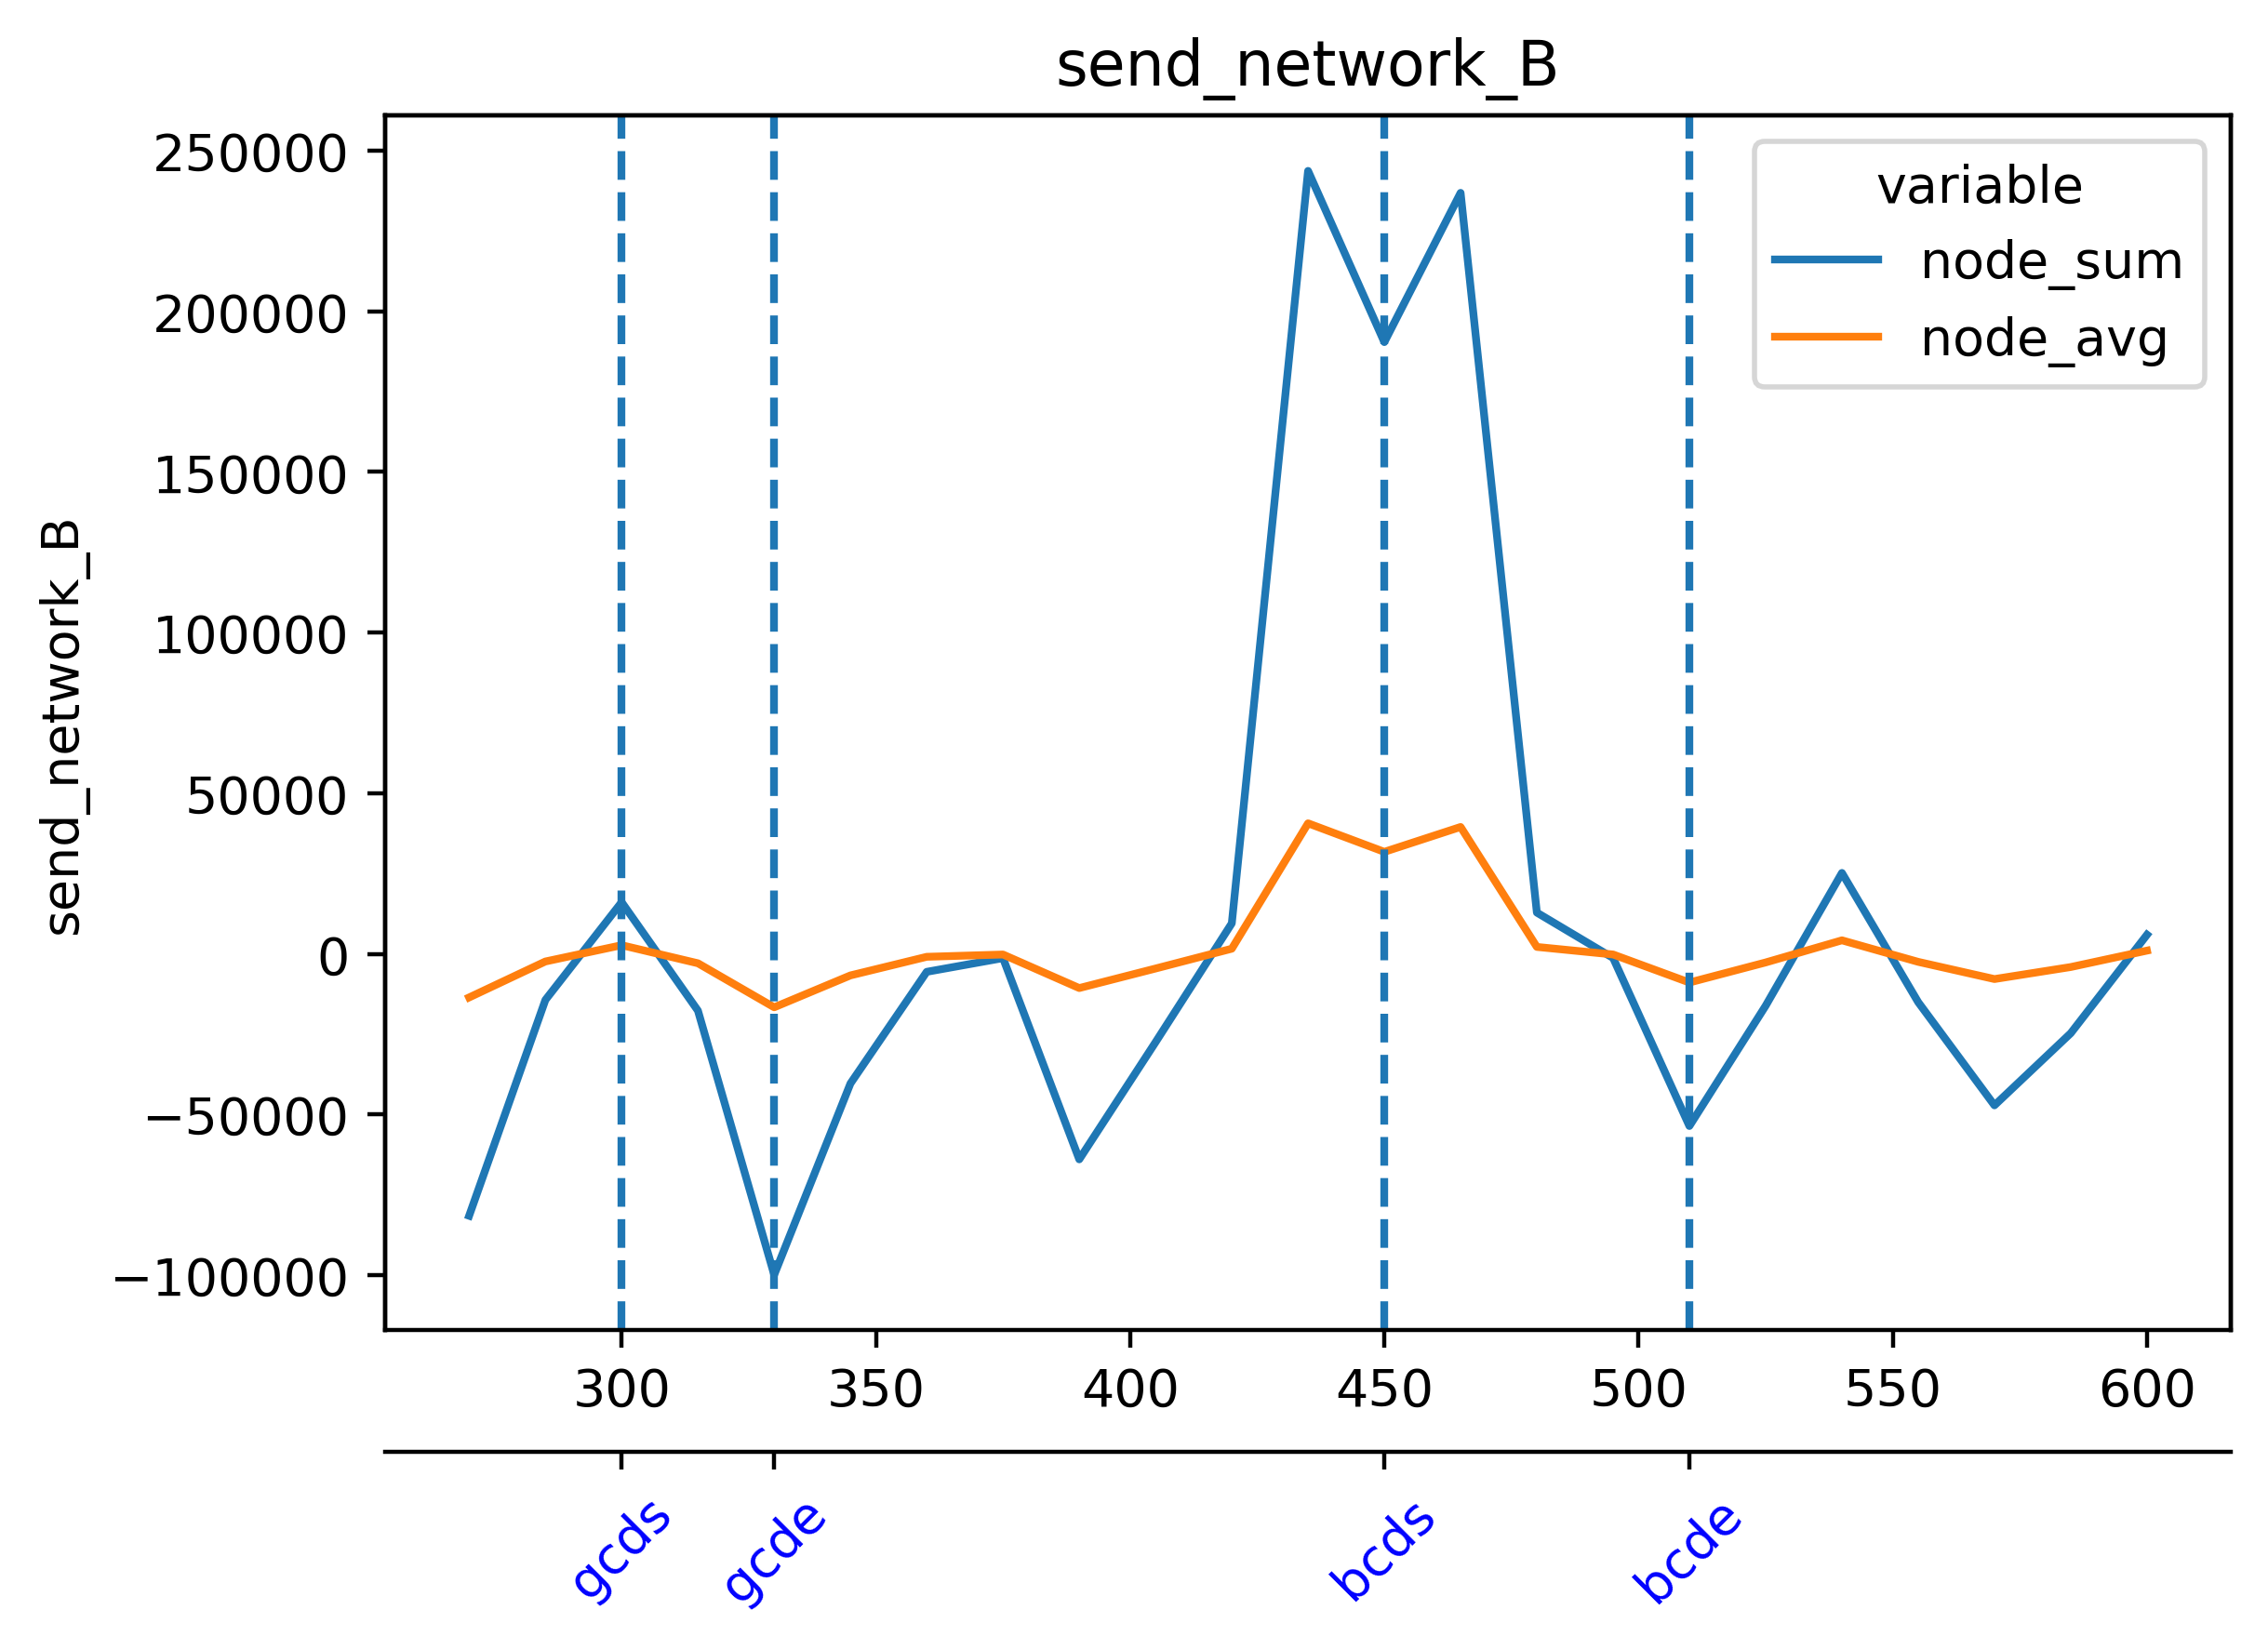

Data behind this chart, as committed beside it:
timestamp, beacon-metrics-gazer--bb1ab8fca3f3426a93…, cadvisor, cl-1-prysm-geth--4e294659452c4095b103003…, cl-2-prysm-geth--b5d526f408a446f99096eb7…, cl-3-prysm-geth--88a8ded51981464883c191f…, cl-4-prysm-geth--9e8584b8430e4d95b556217…, cl-5-prysm-geth--c68fcdeae8a6420c9985243…, dora--748bc68702d847f4a2594999df938d5c, el-1-geth-prysm--832feabe10934c36aae822b…, el-2-geth-prysm--0be07b1c07a74c17978f365…, el-3-geth-prysm--c6c4206b94b94285a5caef2…, el-4-geth-prysm--dd94bea36e0a4dc09bc99b7…, el-5-geth-prysm--a7faac33e68345279792d89…, el-forkmon--34faff3b3e59494b862e9f92d93d…, ethereum-metrics-exporter-1-prysm-geth--…, ethereum-metrics-exporter-2-prysm-geth--…, ethereum-metrics-exporter-3-prysm-geth--…, ethereum-metrics-exporter-4-prysm-geth--…, ethereum-metrics-exporter-5-prysm-geth--…, grafana--78fd287ba7d444aabad34683bb8dfa7…, helpers-grafana-1, kurtosis-api--157ca42856aa41779de8d188e0…, kurtosis-engine--6fdc57d17383499788d1f08…
1716643309, 12.08, 52141, 71071, 71271, 71800, 70694, 71124, 157.1, 12566, 12610, 13895, 13123, 13085, 3074, 882.3, 860.7, 868.9, 869.5, 875.1, 0.0, 0.0, 0.0, 1.604
1716643324, 11.84, 52581, 60678, 72340, 70660, 68441, 63084, 137.5, 13193, 13640, 14193, 13859, 11426, 3374, 893.3, 852.6, 859, 994.7, 853.6, 0.0, 0.0, 0.0, 4.212
1716643339, 12.01, 52969, 60293, 60511, 59852, 58201, 57498, 154.1, 12791, 14155, 14667, 13875, 12650, 3544, 875, 940.3, 852, 896.9, 856.5, 1.61, 0.0, 0.0, 5.234
1716643354, 130, 54734, 128259, 65717, 130591, 67497, 64776, 232.7, 13008, 14728, 15322, 13494, 13873, 4441, 851.2, 728.2, 828.3, 865.7, 807.8, 1.548, 0.0, 0.0, 4.078
1716643369, 180, 52600, 129784, 67034, 131676, 73274, 68965, 242.7, 13340, 15379, 15687, 13045, 14411, 4063, 862.4, 967.7, 880.2, 797.2, 877.7, 1.531, 0.0, 1.566, 0.9215
1716643384, 231.9, 52260, 131095, 68885, 130699, 73682, 71487, 231.2, 14414, 14217, 16589, 13035, 14641, 4211, 856, 869.1, 888.6, 894.5, 877.6, 0.0, 0.0, 1.573, 0.0
1716643399, 157.3, 51812, 58108, 59165, 59283, 62079, 65881, 164.1, 14286, 15094, 15280, 13957, 14763, 4768, 876.7, 885.9, 881.6, 882.3, 891.1, 0.0, 0.0, 1.544, 0.0
1716643414, 162.4, 53426, 69060, 68696, 67538, 69754, 69383, 156.2, 14398, 15191, 14497, 14502, 14853, 4483, 851.9, 845.9, 853.2, 947.3, 839.8, 0.0, 0.0, 1.516, 0.0
1716643429, 159.9, 54460, 73145, 71574, 70020, 70158, 71515, 158, 15227, 16394, 13031, 14511, 13896, 4570, 899.9, 901.4, 850.1, 871, 885.1, 0.0, 0.0, 1.512, 0.0
1716643444, 160.8, 52897, 70524, 72465, 69992, 70333, 64744, 163.1, 14858, 16264, 14922, 14225, 15429, 4895, 869.7, 989.8, 873.6, 857.2, 847.8, 0.0, 0.0, 1.562, 0.0
1716643459, 159.2, 52638, 64532, 62698, 57611, 68183, 67079, 163, 15414, 16434, 14760, 13774, 15791, 5005, 886.6, 909.8, 862.2, 763.1, 846.8, 0.0, 0.0, 0.0, 0.0
1716643474, 159.4, 52289, 63510, 67930, 64360, 66291, 65465, 158.7, 14520, 17206, 14948, 14411, 16236, 5438, 823, 854.7, 863.5, 865.3, 821.9, 0.0, 0.0, 65.73, 0.0
1716643489, 159.3, 53459, 69907, 72049, 65944, 67872, 68342, 136.1, 15640, 17433, 14559, 13952, 15994, 5503, 893.3, 883.2, 848.4, 1010, 862.5, 0.0, 0.0, 67.23, 0.0
1716643504, 158.3, 53734, 64872, 72652, 68151, 58122, 58386, 141.5, 14827, 17010, 15491, 15785, 16106, 5908, 868, 771.1, 854.9, 869.5, 873.1, 0.0, 0.0, 68.51, 0.0
1716643519, 159.3, 53175, 61094, 61940, 67584, 58189, 65366, 157.4, 16156, 15817, 15973, 15608, 15487, 5823, 874.9, 782.9, 831.4, 833.1, 861.3, 0.0, 0.0, 3.138, 0.0
1716643534, 158.9, 52221, 64997, 67217, 66305, 66737, 64206, 157.3, 15822, 15267, 14936, 16749, 13982, 5946, 830.4, 850.8, 841.9, 716.7, 829, 0.0, 0.0, 5.226, 0.0
1716643549, 157.3, 52668, 64389, 68437, 68545, 67257, 67635, 155.4, 16058, 15376, 15118, 15392, 14436, 6524, 832.3, 963.7, 844.2, 854.3, 842.4, 0.0, 0.0, 4.9, 0.0
1716643564, 156.7, 51749, 66503, 69647, 60517, 67853, 60256, 164.1, 14045, 15521, 15599, 15187, 15198, 6585, 836.7, 969, 857, 879.3, 852.1, 0.0, 0.0, 3.973, 0.0
1716643579, 159.6, 52610, 62353, 61161, 70882, 57334, 60111, 160.4, 13467, 15942, 16395, 14374, 14881, 5755, 850.9, 862.5, 842.4, 845.9, 855.8, 1.592, 0.0, 0.9436, 1.319
1716643594, 160.4, 51682, 70059, 68708, 69960, 65908, 68352, 161.8, 14322, 16327, 15738, 15237, 15205, 6052, 874.6, 847.4, 868.5, 947.3, 840.8, 1.595, 0.0, 0.0, 1.75
1716643609, 160.5, 54033, 69632, 72490, 69372, 67695, 72939, 139.9, 16029, 18809, 16564, 16232, 16339, 7403, 906.5, 874.2, 885.7, 960.4, 895.4, 1.584, 0.0, 0.0, 1.368
1716643624, 158, 52123, 66256, 70586, 57525, 67125, 73260, 162.8, 15996, 18641, 15535, 16703, 16915, 7283, 889.2, 754.3, 884.5, 860.3, 904.7, 0.0, 0.0, 0.0, 0.0
1716643639, 157.4, 54072, 59795, 59686, 54439, 60180, 61281, 158.9, 16193, 18956, 15539, 15673, 16540, 6764, 879.2, 859.2, 838.2, 756.3, 866.5, 0.0, 0.0, 0.0, 0.0
1716643654, 155.5, 51289, 68773, 64754, 63023, 65079, 66010, 153.7, 16171, 18103, 13393, 15618, 16486, 6154, 850.3, 815.7, 846, 727.6, 805.1, 0.0, 0.0, 0.0, 0.0
1716643669, 162, 53406, 69439, 67339, 69209, 69461, 68785, 141.1, 16990, 18780, 13567, 15069, 16850, 8088, 878.7, 858.7, 894.1, 884.1, 829.7, 0.0, 0.0, 0.0, 0.0
1716643684, 159.7, 52166, 69602, 69551, 71750, 66958, 70284, 163.6, 15386, 18159, 13710, 14389, 16699, 8273, 899.2, 750.5, 892.8, 873.9, 865.9, 0.0, 0.0, 0.0, 0.0
1716643699, 159, 52473, 62015, 60953, 73940, 57997, 64532, 164, 14564, 16788, 15360, 14786, 14628, 8136, 883.8, 780.4, 867.4, 970.9, 864.7, 0.0, 0.0, 0.0, 0.0
1716643714, 157.2, 53104, 68256, 68202, 70202, 66047, 65225, 154.9, 14037, 15823, 16099, 15494, 14548, 6845, 879.9, 874.1, 839.7, 819.4, 831.9, 0.0, 45.46, 0.0, 0.0
1716643729, 158.3, 52554, 69813, 69308, 71260, 71429, 66215, 132.4, 16251, 17909, 18079, 16968, 15670, 8668, 855.4, 881.3, 868.1, 847.1, 839.7, 0.0, 45.61, 0.0, 0.0
1716643744, 249.3, 52977, 132624, 69650, 121944, 74136, 65115, 220, 16336, 16837, 16508, 16198, 16968, 8853, 894.1, 979.1, 885.1, 891.9, 856.7, 0.0, 49.2, 0.0, 0.0
1716643759, 245.1, 51948, 123466, 69982, 121105, 62324, 60106, 219.8, 16940, 18014, 15934, 15491, 16362, 8710, 881.6, 867.5, 839.9, 1000, 883.7, 0.0, 4.245, 0.0, 0.0
1716643774, 249.6, 52459, 129066, 68739, 129360, 67672, 69032, 218.5, 17003, 17312, 13394, 15939, 15442, 7165, 889.9, 950, 851.4, 877.4, 859.8, 28.31, 5.648, 0.0, 0.0
1716643789, 171.9, 52794, 67904, 72282, 70097, 68881, 67524, 134, 17419, 20227, 16049, 18019, 16469, 9606, 894.2, 789.2, 840.8, 775.6, 860.2, 29.08, 4.219, 0.0, 0.0
1716643804, 174.3, 53735, 68469, 60173, 68884, 67667, 70114, 156, 17371, 20182, 16539, 19455, 17892, 9632, 862.6, 956.2, 871, 760.4, 852.1, 29.65, 11.63, 0.0, 0.0
1716643819, 176.3, 53568, 69108, 60963, 65122, 57309, 59425, 151.7, 16736, 18835, 17209, 18373, 18378, 9665, 862.1, 799.8, 863.6, 870.3, 856.1, 1.208, 10.22, 0.0, 0.0
1716643834, 178.7, 54462, 66733, 69325, 66023, 65101, 66951, 147, 17011, 18426, 14338, 17333, 17990, 7461, 842.4, 922.6, 847.3, 834.2, 834.2, 4.265, 9.389, 0.0, 0.0
1716643849, 173.9, 53011, 70039, 70497, 71155, 70434, 68075, 132.5, 18363, 20040, 16497, 17254, 18420, 10083, 887.8, 764.6, 877.3, 866.8, 845.3, 3.118, 0.9105, 0.0, 0.0
1716643864, 175.8, 51755, 59447, 68833, 61809, 72114, 66415, 136.7, 18463, 19266, 16970, 17393, 18385, 10575, 894.1, 927.6, 860, 940.8, 859.8, 7.277, 0.0, 0.0, 0.0
1716643879, 174.1, 51533, 69932, 61646, 57760, 70953, 54892, 156.9, 18199, 18285, 18638, 16709, 17351, 10368, 897.8, 741.6, 874.1, 839.7, 851.8, 4.077, 0.0, 1.538, 0.0
1716643894, 176.4, 51983, 66415, 66230, 65642, 69349, 64614, 150.2, 16452, 17140, 16893, 16043, 16433, 8284, 847.2, 920.9, 845.3, 855.5, 824.8, 4.117, 0.0, 1.549, 0.0
1716643909, 174, 53128, 65962, 68856, 68027, 69538, 68141, 153.1, 17011, 19801, 17970, 18405, 17979, 10868, 864.2, 774.3, 877.5, 782.5, 823.8, 0.0, 0.0, 1.498, 0.0
